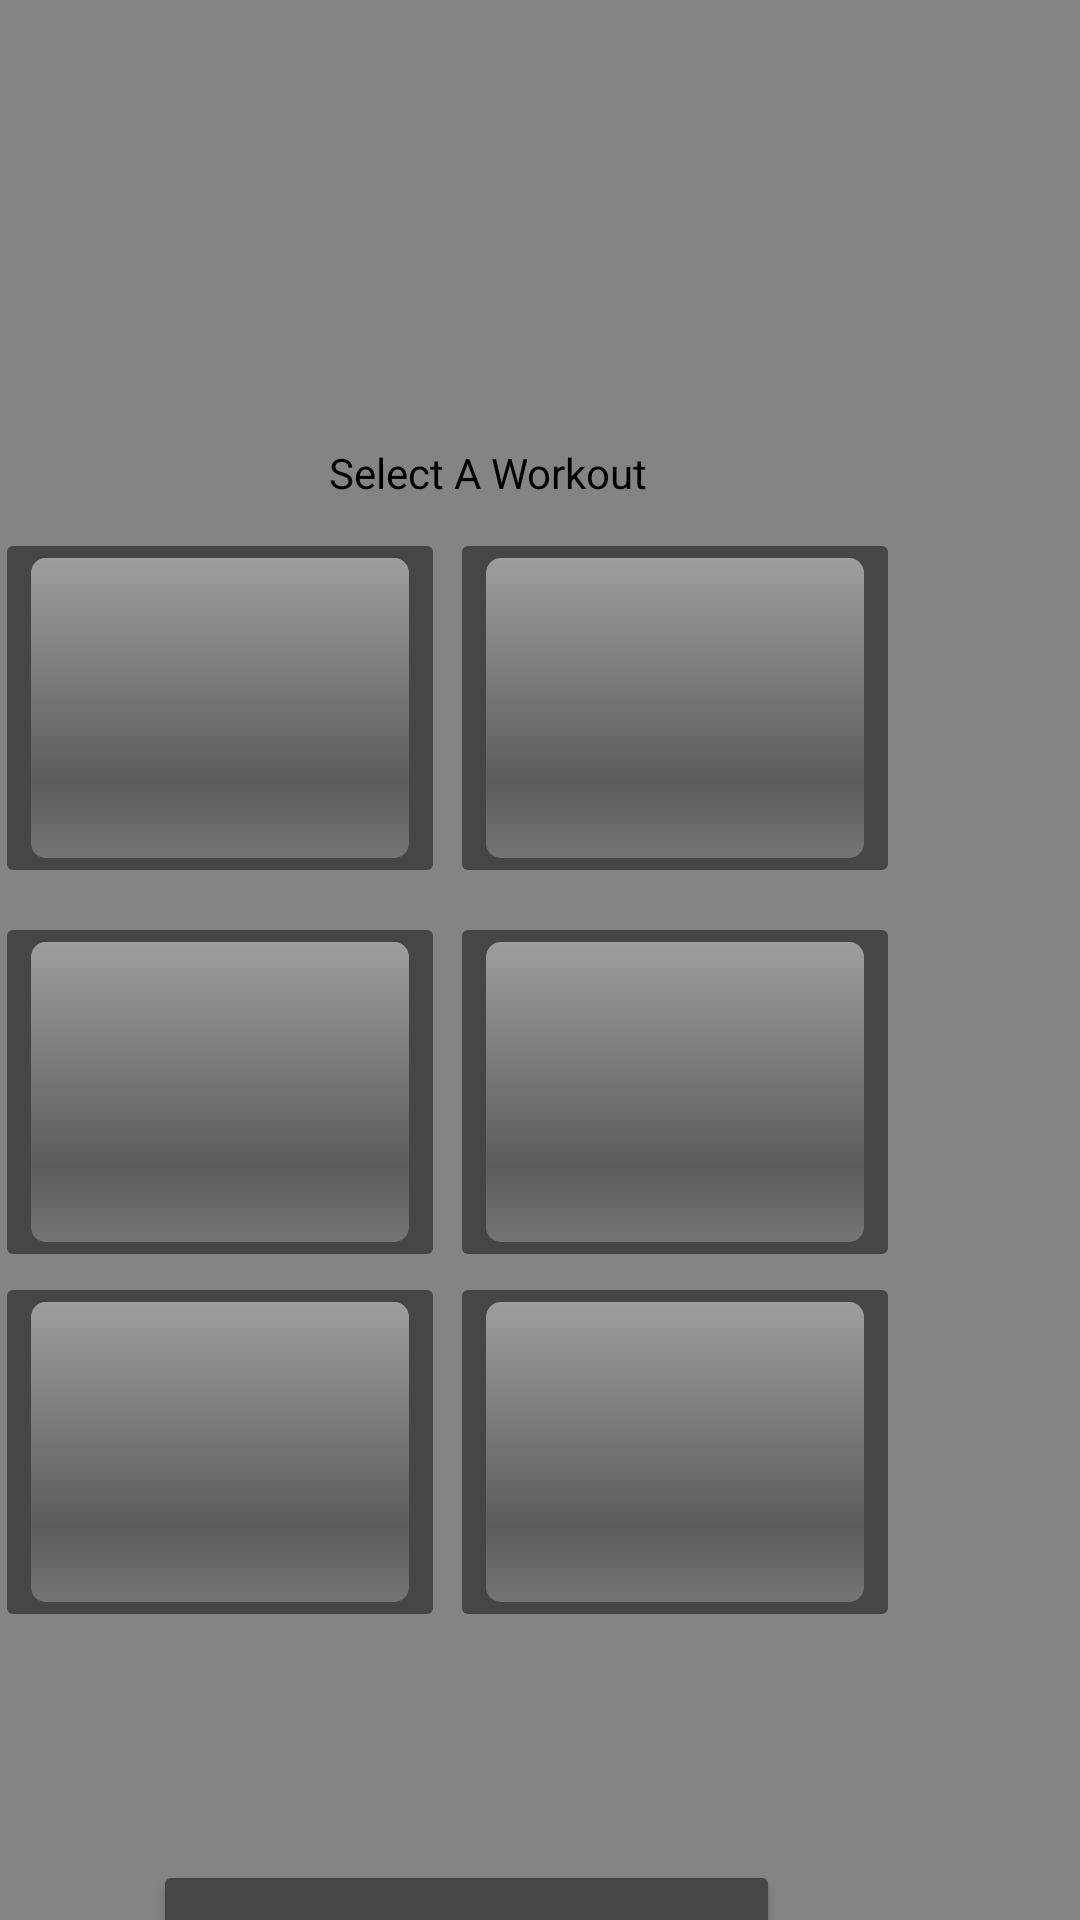

Layout XML and referenced resources for this Android screen:
<!-- AndroidManifest.xml: application theme Theme.DemoOne -->
<!-- res/layout/activity_workoutpage1.xml -->
<?xml version="1.0" encoding="utf-8"?>
<androidx.constraintlayout.widget.ConstraintLayout xmlns:android="http://schemas.android.com/apk/res/android"
    xmlns:app="http://schemas.android.com/apk/res-auto"
    xmlns:tools="http://schemas.android.com/tools"
    android:id="@+id/stringTitleWorkoutsTypes"
    android:layout_width="match_parent"
    android:layout_height="match_parent"
    tools:context=".activities.WorkoutpageMainActivity">


    <TextView
        android:id="@+id/textView"
        android:layout_width="wrap_content"
        android:layout_height="wrap_content"
        android:layout_marginTop="148dp"
        android:layout_marginEnd="144dp"
        android:text="@string/titleTypeOfWorkouts"
        app:layout_constraintEnd_toEndOf="parent"
        app:layout_constraintTop_toTopOf="parent" />

    <ImageView
        android:id="@+id/Icon2"
        android:layout_width="wrap_content"
        android:layout_height="wrap_content"
        android:layout_marginTop="21dp"
        android:layout_marginEnd="263dp"
        android:contentDescription="@string/bettermesecondimage"
        app:layout_constraintEnd_toEndOf="parent"
        app:layout_constraintTop_toTopOf="parent"
        tools:ignore="ImageContrastCheck"
        tools:srcCompat="@tools:sample/avatars" />

    <ImageButton
        android:id="@+id/buttonStrength"
        android:layout_width="150dp"
        android:layout_height="120dp"
        android:layout_marginTop="176dp"
        android:layout_marginEnd="60dp"
        android:contentDescription="@string/ok"
        app:layout_constraintEnd_toEndOf="parent"
        app:layout_constraintTop_toTopOf="parent"
        app:srcCompat="@android:drawable/progress_horizontal"
        tools:ignore="DuplicateSpeakableTextCheck" />

    <ImageButton
        android:id="@+id/buttonWeightlifting"
        android:layout_width="150dp"
        android:layout_height="120dp"
        android:layout_marginTop="176dp"
        android:layout_marginEnd="212dp"
        android:contentDescription="@string/weightLiftButtonWithGif"
        app:layout_constraintEnd_toEndOf="parent"
        app:layout_constraintTop_toTopOf="parent"
        app:srcCompat="@android:drawable/progress_horizontal" />

    <ImageButton
        android:id="@+id/buttonOlympic"
        android:layout_width="150dp"
        android:layout_height="120dp"
        android:layout_marginTop="424dp"
        android:layout_marginEnd="60dp"

        android:contentDescription="@string/ok"
        app:layout_constraintEnd_toEndOf="parent"
        app:layout_constraintTop_toTopOf="parent"
        app:srcCompat="@android:drawable/progress_horizontal" />

    <ImageButton
        android:id="@+id/buttonCalisthenics"
        android:layout_width="150dp"
        android:layout_height="120dp"
        android:layout_marginTop="424dp"
        android:layout_marginEnd="212dp"
        android:contentDescription="@string/ok"
        app:layout_constraintEnd_toEndOf="parent"
        app:layout_constraintTop_toTopOf="parent"
        app:srcCompat="@android:drawable/progress_horizontal" />

    <ImageButton
        android:id="@+id/buttonHiit"
        android:layout_width="150dp"
        android:layout_height="120dp"
        android:layout_marginTop="304dp"
        android:layout_marginEnd="212dp"
        android:contentDescription="@string/ok"
        app:layout_constraintEnd_toEndOf="parent"
        app:layout_constraintTop_toTopOf="parent"
        app:srcCompat="@android:drawable/progress_horizontal" />

    <ImageButton
        android:id="@+id/buttonCrossfit"
        android:layout_width="150dp"
        android:layout_height="120dp"
        android:layout_marginTop="304dp"
        android:layout_marginEnd="60dp"
        android:contentDescription="@string/ok"
        app:layout_constraintEnd_toEndOf="parent"
        app:layout_constraintTop_toTopOf="parent"
        app:srcCompat="@android:drawable/progress_horizontal" />

    <Button
        android:id="@+id/button2"
        android:layout_width="209dp"
        android:layout_height="79dp"
        android:layout_marginTop="620dp"
        android:layout_marginEnd="100dp"
        android:text="@string/buttonNext"
        app:layout_constraintEnd_toEndOf="parent"
        app:layout_constraintTop_toTopOf="parent" />
</androidx.constraintlayout.widget.ConstraintLayout>
<!-- resources referenced by this layout -->
<resources>
  <string name="bettermesecondimage">BetterMeSecondImage</string>
  <string name="buttonNext">Next</string>
  <string name="titleTypeOfWorkouts">Select A Workout</string>
  <string name="weightLiftButtonWithGif">WeightLiftButton</string>
  <style name="Theme.DemoOne" parent="Theme.MaterialComponents.DayNight.NoActionBar">
          
          <item name="colorPrimary">@color/PrimaryRedAndLogo</item>
  
          
          <item name="colorPrimaryVariant">@color/CoreGreen</item>
  
          
          <item name="colorOnPrimary">@color/white</item>
  
          
          <item name="colorError">@color/PrimaryRedMedium</item>
          <item name="colorOnError">@color/PrimaryRedDarker</item>
  
          
          <item name="colorSurface">@color/DarkerBlue</item>
  
          
          <item name="colorOnSurface">@color/LightGrey</item>
  
          
          <item name="android:colorBackground">@color/BlueGrey</item>
  
          
          <item name="android:statusBarColor">@color/DarkerBlue</item>
  
          
          <item name="android:background">@color/Transparent</item>
  
          
          <item name="android:colorButtonNormal">@color/DarkGrey</item>
  
          
          <item name="android:textColor">@color/BlackRed</item>
  
          
          <item name="colorSecondary">@color/GoldPopMedium</item>
  
          
          <item name="colorSecondaryVariant">@color/GoldPopDark</item>
  
          
          <item name="colorOnSecondary">@color/CoreGreen</item>
  
      </style>
  &gt;&gt;&gt;&gt;&gt;&gt;&gt; 10b085ae79cc49c6b33a824be20cc6ef6bb99b82
  <color name="PrimaryRedAndLogo">#C62525</color>
  <color name="CoreGreen">#1E9E1E</color>
  <color name="white">#FFFFFFFF</color>
  <color name="PrimaryRedMedium">#C87A7A</color>
  <color name="PrimaryRedDarker">#840000</color>
  <color name="DarkerBlue">#092975</color>
  <color name="LightGrey">#DBCECE</color>
  <color name="BlueGrey">#848484</color>
  <color name="Transparent">#00FFFFFF</color>
  <color name="DarkGrey">#464646</color>
  <color name="BlackRed">#050000</color>
  <color name="GoldPopMedium">#C69025</color>
  <color name="GoldPopDark">#AE7400</color>
</resources>
